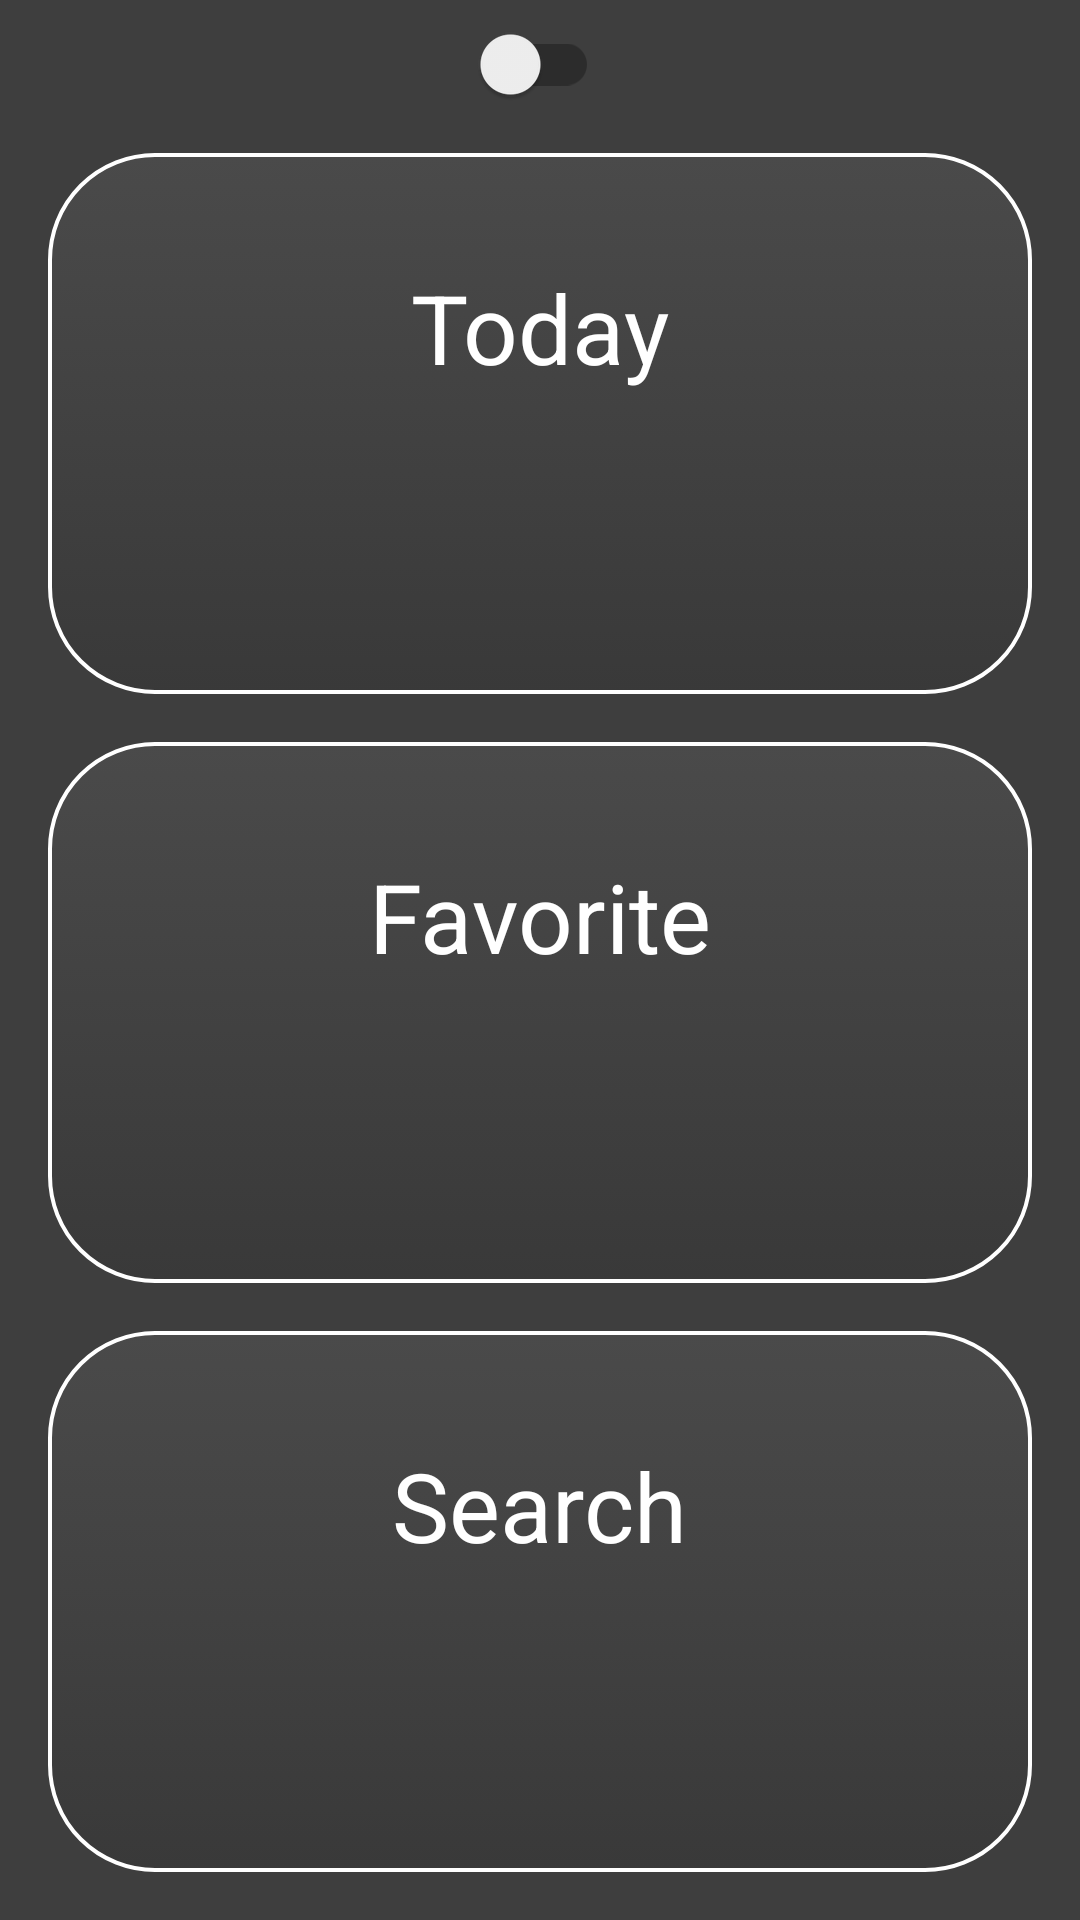

Reconstruct the res/layout file that produces this screen, plus the resources it refers to.
<!-- AndroidManifest.xml: application theme AppTheme -->
<!-- res/layout/activity_main.xml -->
<?xml version="1.0" encoding="utf-8"?>
<android.support.constraint.ConstraintLayout xmlns:android="http://schemas.android.com/apk/res/android"
    xmlns:app="http://schemas.android.com/apk/res-auto"
    xmlns:tools="http://schemas.android.com/tools"
    android:layout_width="match_parent"
    android:layout_height="match_parent"
    android:background="@color/colorBackground"
    tools:context="hanmo.com.slime.menu.MainActivity">

    <android.support.v7.widget.SwitchCompat
        android:id="@+id/switch_locksetting"
        android:layout_width="wrap_content"
        android:layout_height="wrap_content"
        android:layout_marginEnd="8dp"
        android:layout_marginStart="8dp"
        android:layout_marginTop="8dp"
        android:checked="false"
        android:paddingLeft="2dp"
        android:paddingRight="2dp"
        app:layout_constraintEnd_toEndOf="parent"
        app:layout_constraintStart_toStartOf="parent"
        app:layout_constraintTop_toTopOf="parent" />


    <LinearLayout
        android:id="@+id/linearLayout"
        android:layout_width="0dp"
        android:layout_height="0dp"
        android:layout_marginBottom="@dimen/basicMargin"
        android:layout_marginEnd="@dimen/basicMargin"
        android:layout_marginStart="@dimen/basicMargin"
        android:layout_marginTop="8dp"
        android:orientation="vertical"
        app:layout_constraintBottom_toBottomOf="parent"
        app:layout_constraintEnd_toEndOf="parent"
        app:layout_constraintStart_toStartOf="parent"
        app:layout_constraintTop_toBottomOf="@+id/switch_locksetting">

        <LinearLayout
            android:id="@+id/todayButton"
            android:layout_width="match_parent"
            android:layout_height="match_parent"
            android:layout_marginBottom="@dimen/basicMargin"
            android:layout_marginEnd="@dimen/basicMargin"
            android:layout_marginStart="@dimen/basicMargin"
            android:layout_marginTop="@dimen/basicMargin"
            android:layout_weight="1"
            android:background="@drawable/bg_main_button"
            android:gravity="center"
            android:orientation="vertical"
            app:layout_constraintBottom_toBottomOf="parent"
            app:layout_constraintEnd_toEndOf="parent"
            app:layout_constraintStart_toStartOf="parent"
            app:layout_constraintTop_toTopOf="parent">

            <TextView
                android:id="@+id/txt_today"
                android:layout_width="wrap_content"
                android:layout_height="wrap_content"
                android:text="@string/today"
                android:textColor="@color/whiteColor"
                android:textSize="@dimen/menu_txt_size"
                android:transitionName="todayHolder" />

            <ImageView
                android:layout_width="@dimen/menu_img_size"
                android:layout_height="@dimen/menu_img_size"
                android:layout_margin="@dimen/basicMargin"
                app:srcCompat="@drawable/ic_today" />

        </LinearLayout>

        <LinearLayout
            android:id="@+id/favoriteButton"
            android:layout_width="match_parent"
            android:layout_height="match_parent"
            android:layout_marginBottom="@dimen/basicMargin"
            android:layout_marginEnd="@dimen/basicMargin"
            android:layout_marginStart="@dimen/basicMargin"
            android:layout_marginTop="@dimen/basicMargin"
            android:layout_weight="1"
            android:background="@drawable/bg_main_button"
            android:gravity="center"
            android:orientation="vertical"
            app:layout_constraintBottom_toBottomOf="parent"
            app:layout_constraintEnd_toEndOf="parent"
            app:layout_constraintStart_toStartOf="parent"
            app:layout_constraintTop_toTopOf="parent">

            <TextView
                android:id="@+id/txt_favorite"
                android:layout_width="wrap_content"
                android:layout_height="wrap_content"
                android:text="@string/favorite"
                android:textColor="@color/whiteColor"
                android:textSize="@dimen/menu_txt_size"
                android:transitionName="favoriteHolder" />

            <ImageView
                android:layout_width="@dimen/menu_img_size"
                android:layout_height="@dimen/menu_img_size"
                android:layout_margin="@dimen/basicMargin"
                app:srcCompat="@drawable/ic_favorite" />

        </LinearLayout>

        <LinearLayout
            android:id="@+id/searchButton"
            android:layout_width="match_parent"
            android:layout_height="match_parent"
            android:layout_marginBottom="@dimen/basicMargin"
            android:layout_marginEnd="@dimen/basicMargin"
            android:layout_marginStart="@dimen/basicMargin"
            android:layout_marginTop="@dimen/basicMargin"
            android:layout_weight="1"
            android:background="@drawable/bg_main_button"
            android:gravity="center"
            android:orientation="vertical"
            app:layout_constraintBottom_toBottomOf="parent"
            app:layout_constraintEnd_toEndOf="parent"
            app:layout_constraintStart_toStartOf="parent"
            app:layout_constraintTop_toTopOf="parent">

            <TextView
                android:id="@+id/txt_search"
                android:layout_width="wrap_content"
                android:layout_height="wrap_content"
                android:text="@string/search"
                android:textColor="@color/whiteColor"
                android:textSize="@dimen/menu_txt_size"
                android:transitionName="searchHolder" />

            <ImageView
                android:id="@+id/img_menuSearch"
                android:layout_width="@dimen/menu_img_size"
                android:layout_height="@dimen/menu_img_size"
                android:layout_margin="@dimen/basicMargin"
                android:transitionName="searchImageHolder"
                app:srcCompat="@drawable/ic_search" />

        </LinearLayout>
    </LinearLayout>


</android.support.constraint.ConstraintLayout>
<!-- resources referenced by this layout -->
<resources>
  <color name="colorBackground">#3E3E3E</color>
  <color name="whiteColor">#ffffff</color>
  <dimen name="basicMargin">8dp</dimen>
  <dimen name="menu_img_size">48dp</dimen>
  <dimen name="menu_txt_size">32sp</dimen>
  <!-- drawable bg_main_button (drawable) -->
  <?xml version="1.0" encoding="utf-8"?>
  <selector xmlns:android="http://schemas.android.com/apk/res/android">
      <item
          android:state_pressed="false"
          android:bottom="3dp"
          android:left="3dp"
          android:right="3dp"
          android:top="3dp">
          <shape>
              <gradient
                  android:angle="270"
                  android:endColor="#393939"
                  android:startColor="#4a4a4a" />
              <stroke
                  android:width="4px"
                  android:color="#ffffff" />
              <corners android:radius="35dp" />
              <padding
                  android:bottom="0dp"
                  android:left="0dp"
                  android:right="0dp"
                  android:top="0dp" />
          </shape>
      </item>
      <item
          android:state_pressed="true"
          android:bottom="3dp"
          android:left="3dp"
          android:right="3dp"
          android:top="3dp">
          <shape>
              <solid android:color="@android:color/black" />
              <stroke
                  android:width="4px"
                  android:color="#bebebe" />
              <corners android:radius="35dp" />
              <padding
                  android:bottom="0dp"
                  android:left="0dp"
                  android:right="0dp"
                  android:top="0dp" />
          </shape>
      </item>
  </selector>
  <!-- drawable ic_favorite: png bitmap (drawable-hdpi, 788 bytes) -->
  <!-- drawable ic_today: png bitmap (drawable-hdpi, 457 bytes) -->
  <string name="favorite">Favorite</string>
  <string name="search">Search</string>
  <string name="today">Today</string>
  <style name="AppTheme" parent="Theme.AppCompat.DayNight.NoActionBar">
          
          <item name="colorPrimary">@color/colorPrimary</item>
          <item name="colorPrimaryDark">@color/colorPrimaryDark</item>
          <item name="colorAccent">@color/colorAccent</item>
          <item name="background">@color/colorBackground</item>
      </style>
  <color name="colorPrimary">#343537</color>
  <color name="colorPrimaryDark">#2F2F2F</color>
  <color name="colorAccent">#72AAB1</color>
</resources>
